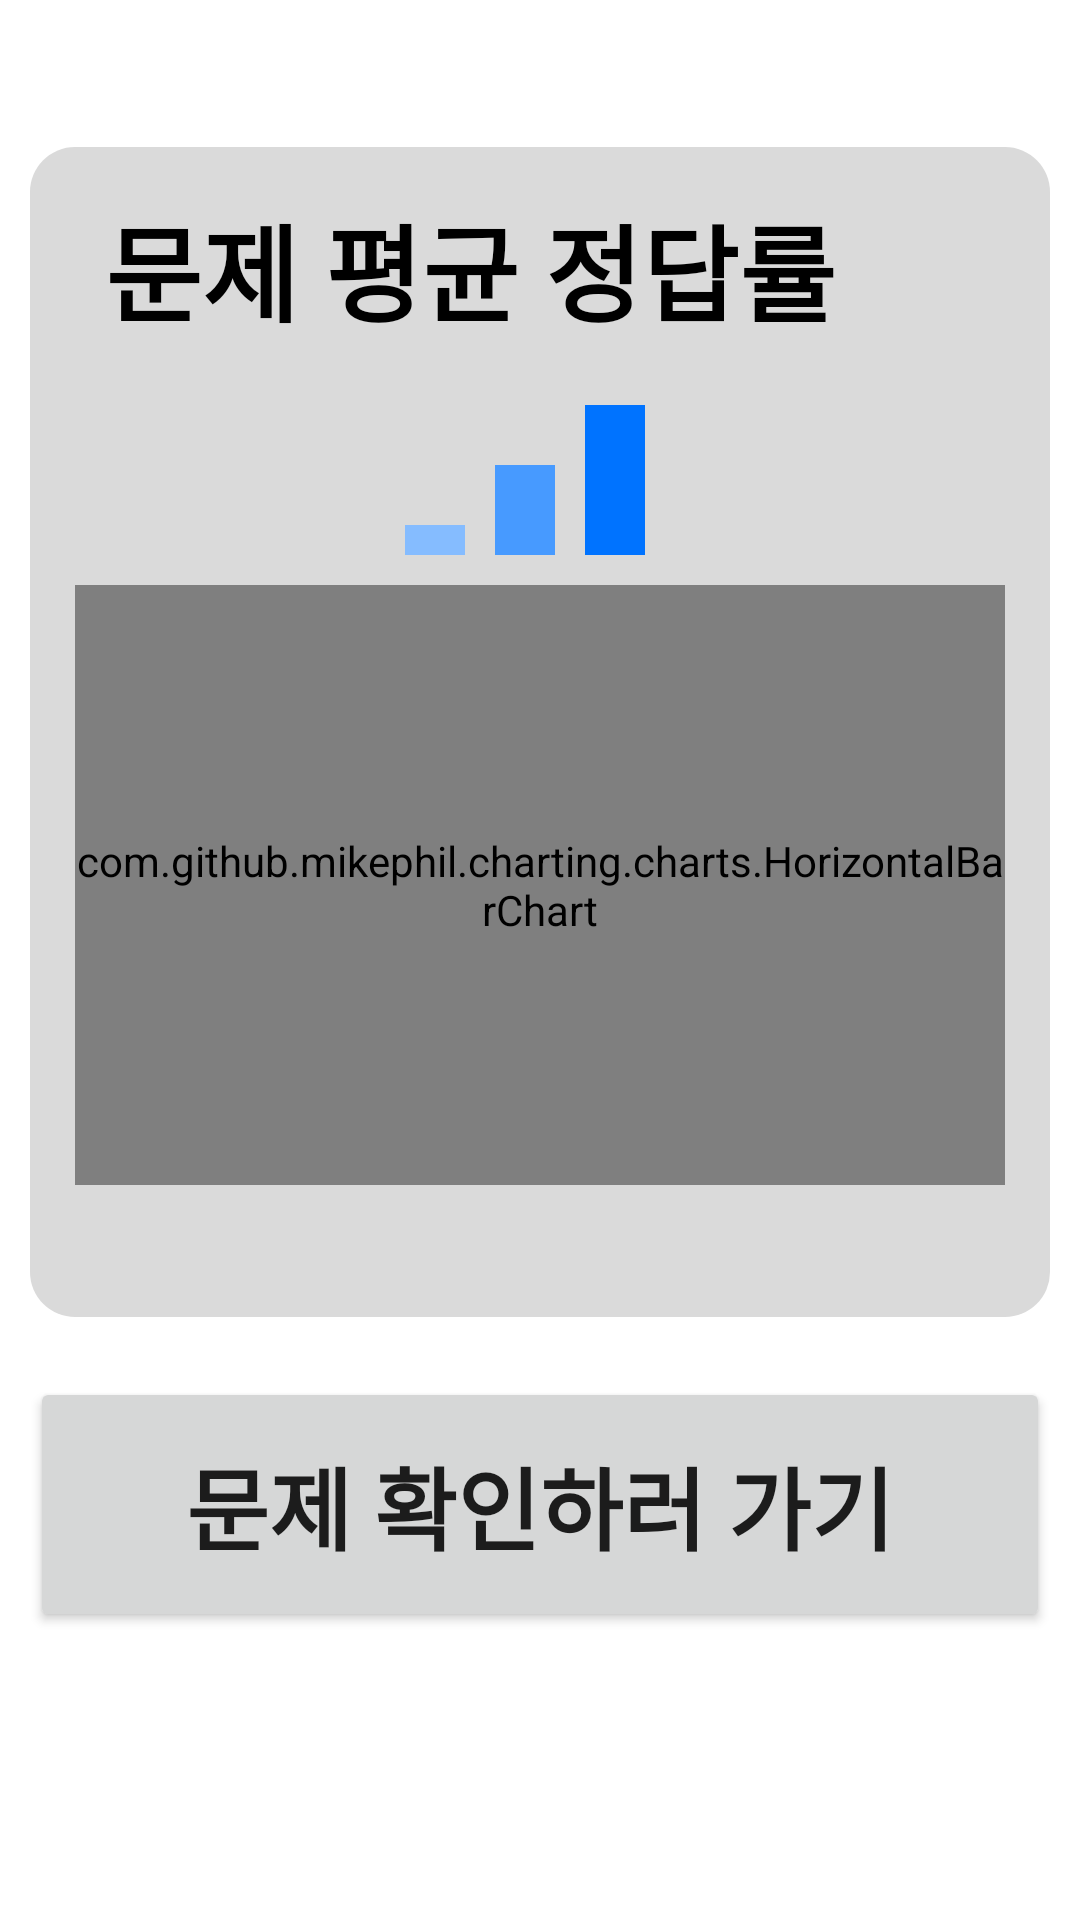

Android layout source for this screen:
<!-- AndroidManifest.xml: application theme Theme.16sServer -->
<!-- res/layout/activity_teacher_main.xml -->
<?xml version="1.0" encoding="utf-8"?>
<androidx.appcompat.widget.LinearLayoutCompat xmlns:android="http://schemas.android.com/apk/res/android"
    xmlns:app="http://schemas.android.com/apk/res-auto"
    xmlns:tools="http://schemas.android.com/tools"
    android:layout_width="match_parent"
    android:layout_height="match_parent"
    tools:context=".teacher.TeacherMainActivity"
    android:orientation="vertical">

    <ScrollView
        android:layout_width="match_parent"
        android:layout_height="match_parent">

        <androidx.appcompat.widget.LinearLayoutCompat
            android:layout_width="match_parent"
            android:layout_height="match_parent"
            android:orientation="vertical">
            <TextView
                android:id="@+id/teacher_main_head"
                android:layout_width="match_parent"
                android:layout_height="wrap_content"
                android:textColor="@color/black"
                android:layout_margin="10dp">
            </TextView>

            <RelativeLayout
                android:layout_width="match_parent"
                android:layout_height="wrap_content"
                android:background="@drawable/layout_background_round_lightgray"
                android:layout_margin="10dp"
                android:padding="15dp">

                <TextView
                    android:id="@+id/teacher_main_avg"
                    android:layout_width="match_parent"
                    android:layout_height="wrap_content"
                    android:text="문제 평균 정답률"
                    android:paddingStart="30px"
                    android:textSize="35dp"
                    android:textStyle="bold"
                    android:textColor="@color/black"
                    android:layout_alignParentTop="true">

                </TextView>

                <androidx.constraintlayout.widget.ConstraintLayout
                    android:id="@+id/correct_percent"
                    android:layout_width="100dp"
                    android:layout_height="70dp"
                    android:layout_below="@+id/teacher_main_avg"
                    android:layout_marginStart="100dp">

                    <View
                        android:layout_width="20dp"
                        android:layout_height="10dp"
                        android:layout_marginStart="10dp"
                        android:background="#85BCFF"
                        android:visibility="visible"
                        app:layout_constraintBottom_toBottomOf="parent"
                        app:layout_constraintStart_toStartOf="parent">

                    </View>

                    <View
                        android:layout_width="20dp"
                        android:layout_height="30dp"
                        android:layout_marginStart="40dp"
                        android:background="#479AFF"
                        android:visibility="visible"
                        app:layout_constraintBottom_toBottomOf="parent"
                        app:layout_constraintStart_toStartOf="parent">

                    </View>

                    <View
                        android:layout_width="20dp"
                        android:layout_height="50dp"
                        android:layout_marginStart="70dp"
                        android:background="#0073FF"
                        android:visibility="visible"
                        app:layout_constraintBottom_toBottomOf="parent"
                        app:layout_constraintStart_toStartOf="parent">

                    </View>

                </androidx.constraintlayout.widget.ConstraintLayout>

                <TextView
                    android:id="@+id/teacher_main_percent"
                    android:layout_width="match_parent"
                    android:layout_height="70dp"
                    android:layout_toEndOf="@id/correct_percent"
                    android:layout_below="@id/teacher_main_avg"
                    android:paddingStart="30dp"
                    android:paddingTop="12dp"
                    >

                </TextView>

                <com.github.mikephil.charting.charts.HorizontalBarChart
                    android:layout_marginTop="10dp"
                    android:layout_below="@id/correct_percent"
                    android:layout_width="match_parent"
                    android:layout_height="200dp"
                    android:id="@+id/barChart"
                    >

                </com.github.mikephil.charting.charts.HorizontalBarChart>

                <TextView
                    android:id="@+id/teacher_main_mostSubject"
                    android:layout_width="match_parent"
                    android:layout_height="wrap_content"
                    android:layout_marginTop="10dp"
                    android:layout_below="@id/barChart">

                </TextView>

            </RelativeLayout>

            <Button
                android:id="@+id/teacher_main_btnGoToNext"
                android:layout_margin="10dp"
                android:layout_width="match_parent"
                android:layout_height="85dp"
                android:text="문제 확인하러 가기"
                android:textStyle="bold"
                android:textSize="30dp">

            </Button>

        </androidx.appcompat.widget.LinearLayoutCompat>


    </ScrollView>


</androidx.appcompat.widget.LinearLayoutCompat>
<!-- resources referenced by this layout -->
<resources>
  <color name="black">#FF000000</color>
  <!-- drawable layout_background_round_lightgray (drawable-v24) -->
  <?xml version="1.0" encoding="utf-8"?>
  <shape xmlns:android="http://schemas.android.com/apk/res/android"
      android:shape="rectangle">
      <solid android:color="#DADADA"/>
      <corners android:bottomRightRadius="15dp"
          android:bottomLeftRadius="15dp"
          android:topLeftRadius="15dp"
          android:topRightRadius="15dp"/>
  
  </shape>
  <style name="Theme.16sServer" parent="Theme.MaterialComponents.DayNight.NoActionBar">
          
          <item name="colorPrimary">@color/purple_500</item>
          <item name="colorPrimaryVariant">@color/purple_700</item>
          <item name="colorOnPrimary">@color/white</item>
          
          <item name="colorSecondary">@color/teal_200</item>
          <item name="colorSecondaryVariant">@color/teal_700</item>
          <item name="colorOnSecondary">@color/black</item>
          
          <item name="android:statusBarColor">?attr/colorPrimaryVariant</item>
          
      </style>
  <color name="purple_500">#FF6200EE</color>
  <color name="purple_700">#FF3700B3</color>
  <color name="white">#FFFFFFFF</color>
  <color name="teal_200">#FF03DAC5</color>
  <color name="teal_700">#FF018786</color>
</resources>
